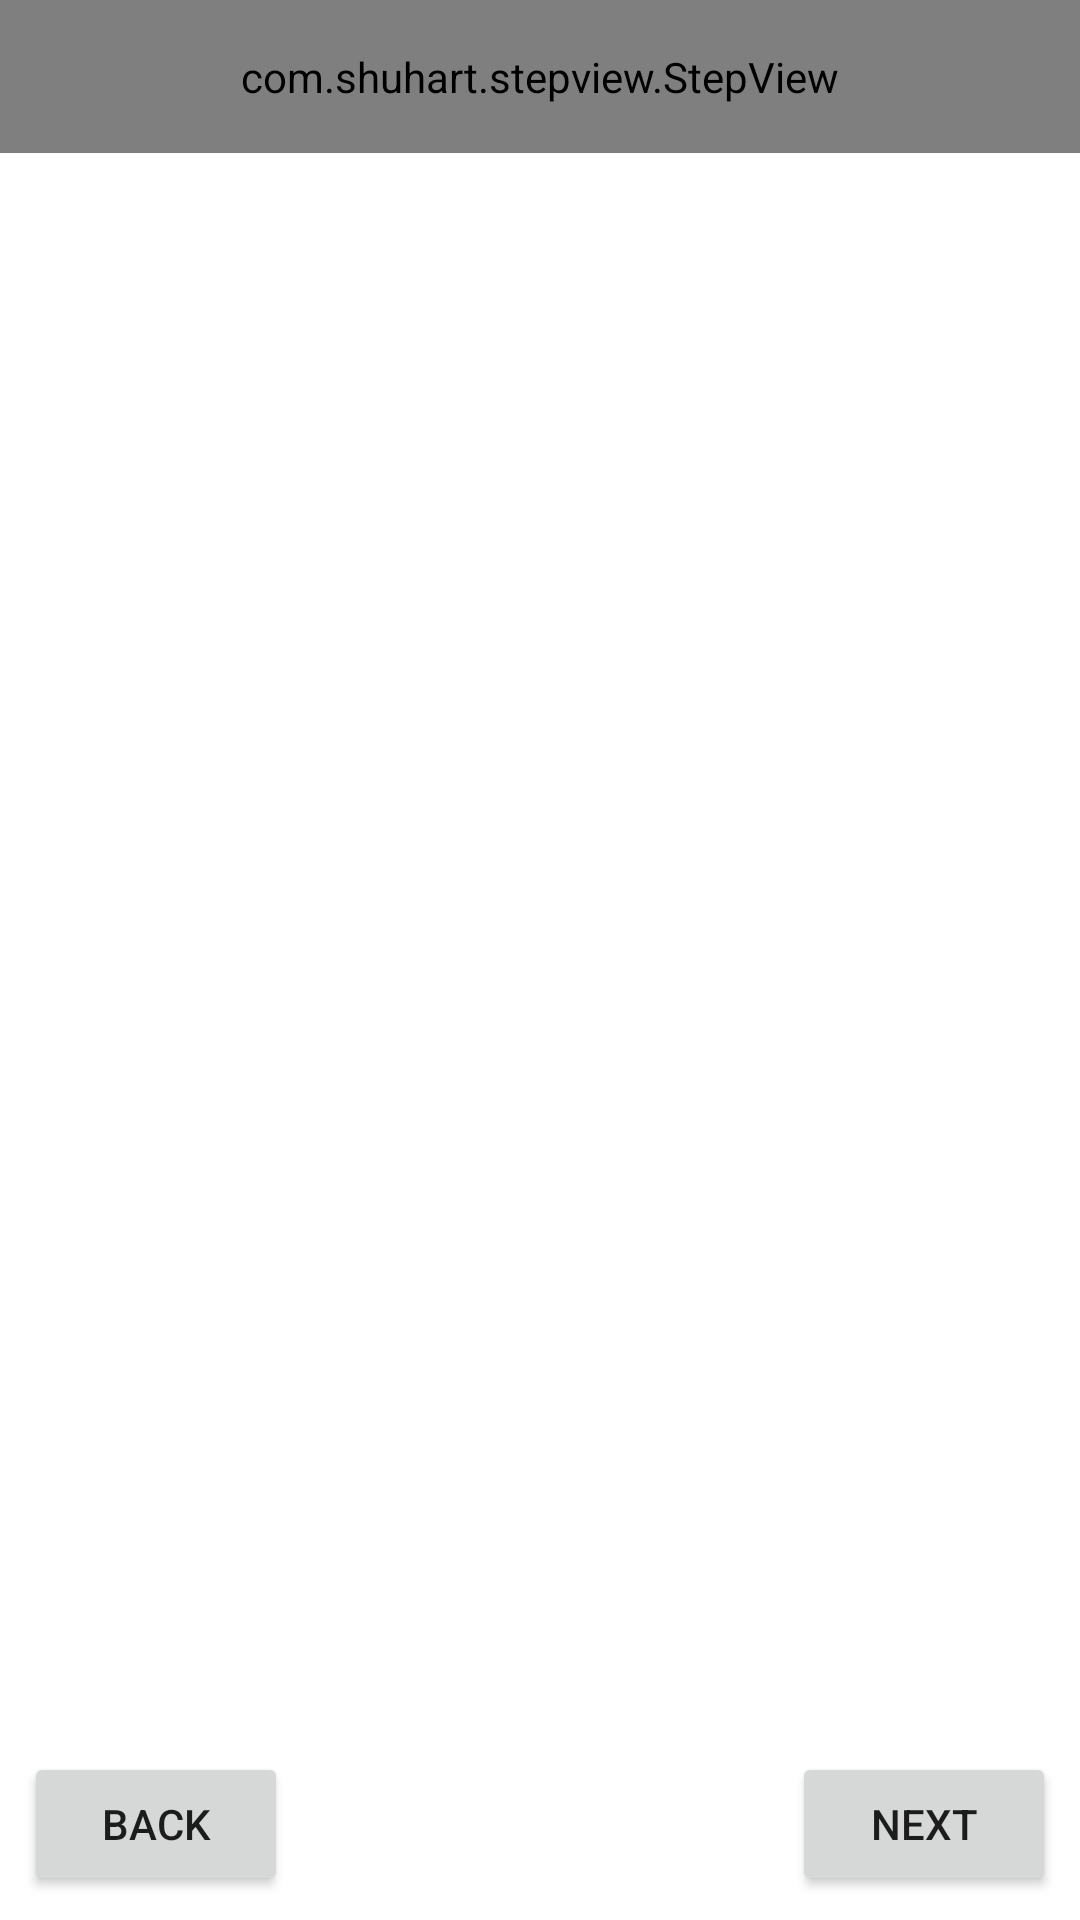

Produce the Android XML layout that renders to this screen, including the resource entries it uses.
<!-- AndroidManifest.xml: application theme Theme.MarIguanApp -->
<!-- res/layout/fragment_book.xml -->
<?xml version="1.0" encoding="utf-8"?>
<androidx.constraintlayout.widget.ConstraintLayout xmlns:android="http://schemas.android.com/apk/res/android"
    xmlns:app="http://schemas.android.com/apk/res-auto"
    android:id="@+id/frameLayout"
    android:layout_width="match_parent"
    android:layout_height="match_parent">

    <com.shuhart.stepview.StepView
        android:id="@+id/stepperView"
        android:layout_width="match_parent"
        android:layout_height="wrap_content"
        android:padding="16dp"
        app:layout_constraintEnd_toEndOf="parent"
        app:layout_constraintStart_toStartOf="parent"
        app:layout_constraintTop_toTopOf="parent"
        app:sv_animationType="All"
        app:sv_doneCircleColor="@color/purple_500"
        app:sv_doneCircleRadius="12dp"
        app:sv_doneStepLineColor="@color/purple_500"
        app:sv_doneStepMarkColor="@color/white"
        app:sv_nextStepLineColor="#E5CFFF"
        app:sv_nextTextColor="@color/purple_500"
        app:sv_selectedCircleColor="@color/purple_700"
        app:sv_selectedCircleRadius="12dp"
        app:sv_selectedStepNumberColor="@color/white"
        app:sv_selectedTextColor="@color/purple_500"
        app:sv_stepLineWidth="1dp"
        app:sv_stepNumberTextSize="12sp"
        app:sv_stepPadding="4dp"
        app:sv_stepViewStyle="@style/StepView" />

    <androidx.viewpager2.widget.ViewPager2
        android:id="@+id/viewPagerStepper"
        android:layout_width="match_parent"
        android:layout_height="0dp"
        app:layout_constraintBottom_toBottomOf="parent"
        app:layout_constraintEnd_toEndOf="parent"
        app:layout_constraintStart_toStartOf="parent"
        app:layout_constraintTop_toBottomOf="@+id/stepperView" />

    <Button
        android:id="@+id/buttonBack"
        android:layout_width="0dp"
        android:layout_height="wrap_content"
        android:layout_marginStart="8dp"
        android:layout_marginBottom="8dp"
        android:text="Back"
        app:layout_constraintBottom_toBottomOf="parent"
        app:layout_constraintStart_toStartOf="parent" />

    <Button
        android:id="@+id/buttonNext"
        android:layout_width="0dp"
        android:layout_height="wrap_content"
        android:layout_marginEnd="8dp"
        android:layout_marginBottom="8dp"
        android:text="Next"
        app:layout_constraintBottom_toBottomOf="parent"
        app:layout_constraintEnd_toEndOf="@+id/viewPagerStepper" />
</androidx.constraintlayout.widget.ConstraintLayout>
<!-- resources referenced by this layout -->
<resources>
  <color name="purple_500">#FF6200EE</color>
  <color name="purple_700">#FF3700B3</color>
  <color name="white">#FFFFFFFF</color>
  <style name="Theme.MarIguanApp" parent="Theme.MaterialComponents.DayNight.DarkActionBar">
          
          <item name="colorPrimary">@color/purple_500</item>
          <item name="colorPrimaryVariant">@color/purple_700</item>
          <item name="colorOnPrimary">@color/white</item>
          
          <item name="colorSecondary">@color/teal_200</item>
          <item name="colorSecondaryVariant">@color/teal_700</item>
          <item name="colorOnSecondary">@color/black</item>
          
          <item name="android:statusBarColor" tools:targetApi="l">?attr/colorPrimaryVariant</item>
          
      </style>
  <color name="teal_200">#FF03DAC5</color>
  <color name="teal_700">#FF018786</color>
  <color name="black">#FF000000</color>
</resources>
